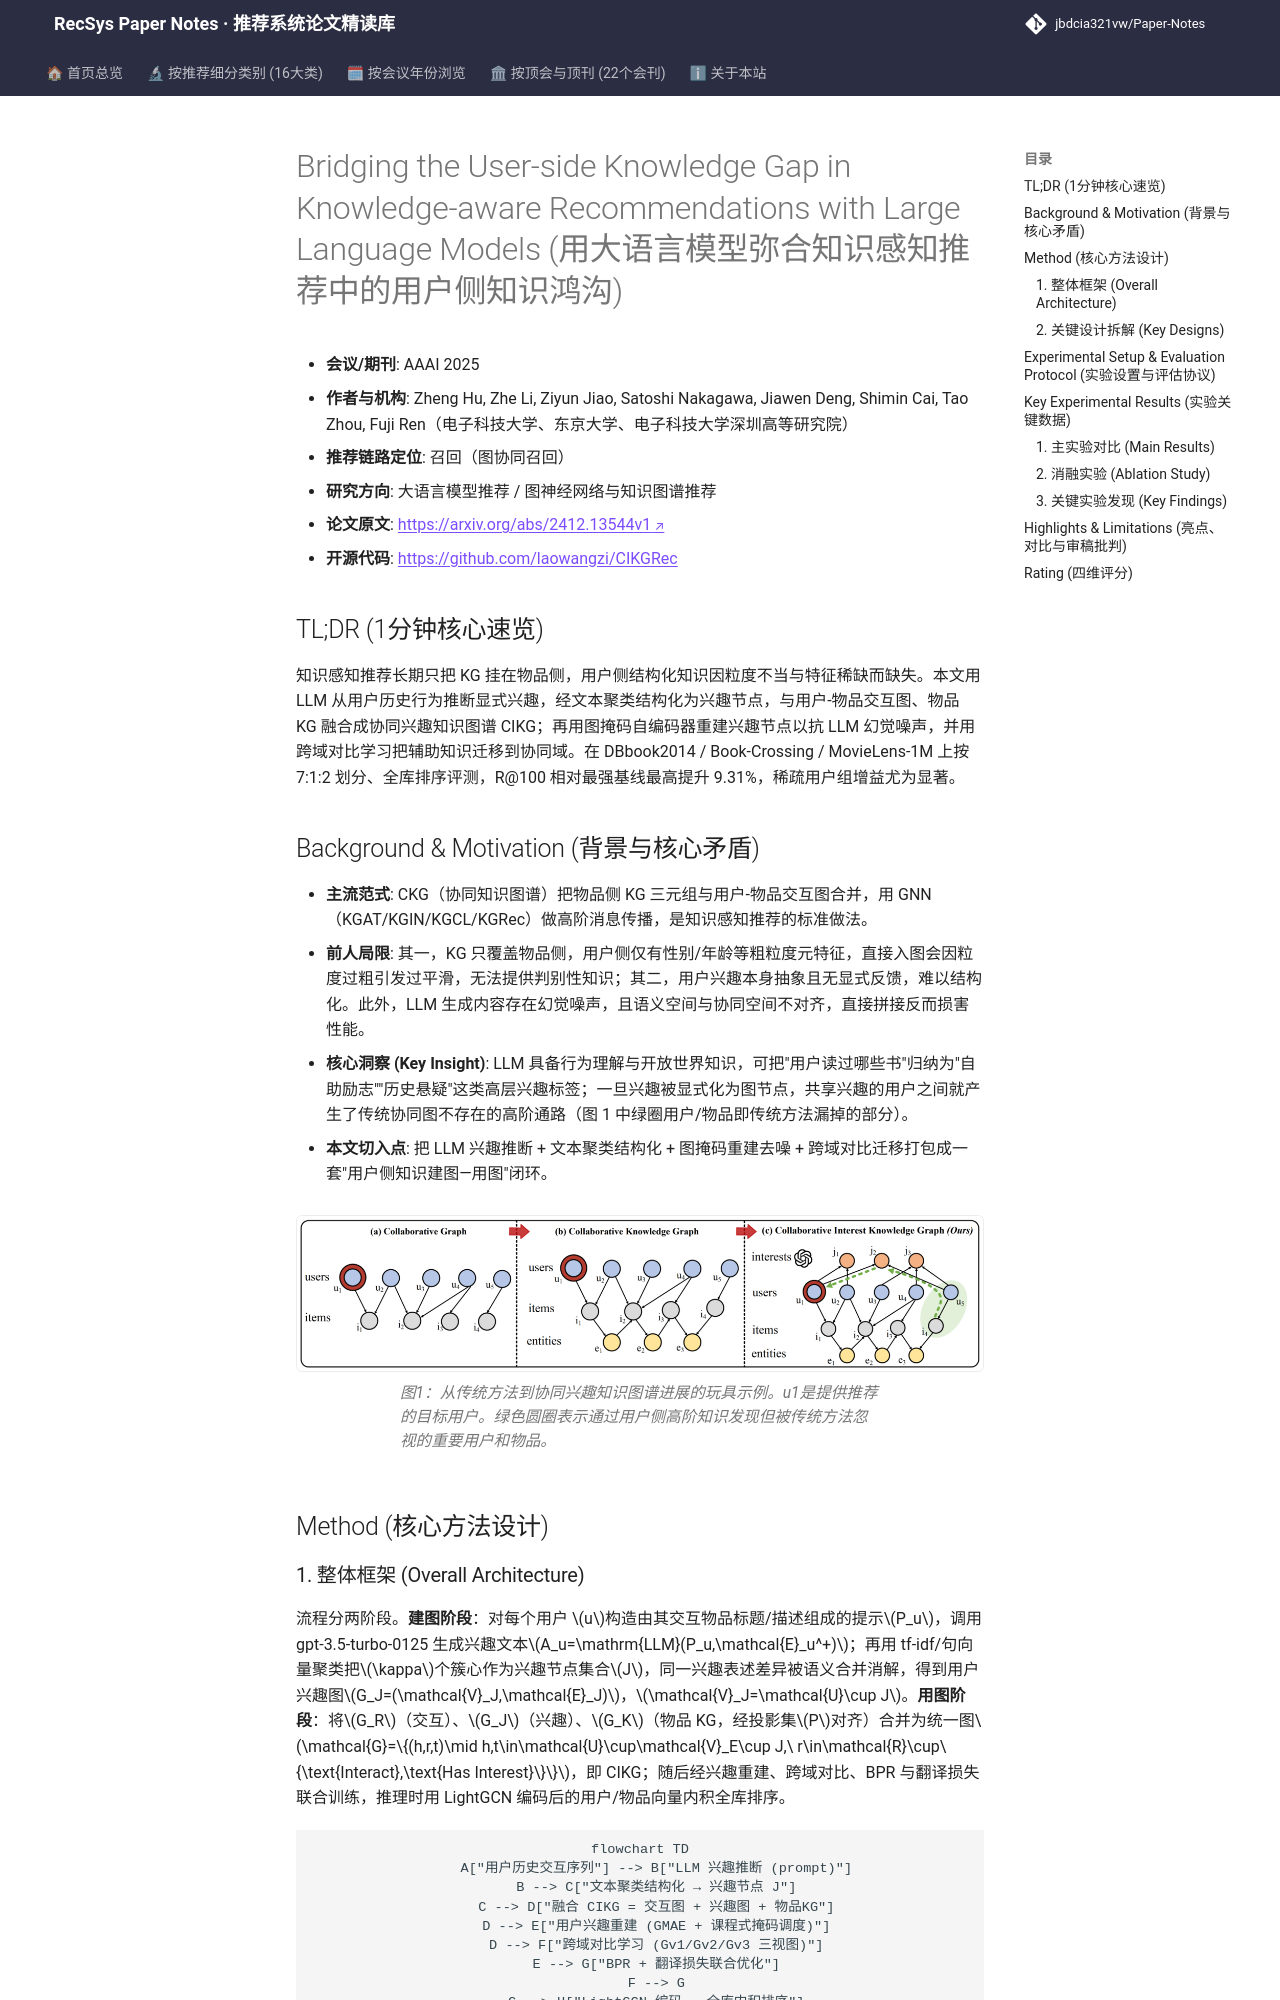

repository: jbdcia321vw/Paper-Notes · page: venues/AAAI/2025/llm_rec/bridging_the_user_side_knowledge_gap_in_knowledge_aware_recommendations_wit/index.html · generator: mkdocs

---
title: "Bridging the User-side Knowledge Gap in Knowledge-aware Recommendations with Large Language Models"
description: "[AAAI 2025][大语言模型推荐] 用 LLM 推断用户兴趣并结构化为 CIKG 异构图，配合兴趣重建与跨域对比学习去噪，在三个数据集全库排序下 R@100 最高提升 9.31%。"
tags:
  - AAAI 2025
  - 大语言模型推荐
  - 召回
  - 用户侧知识图谱
  - 图掩码自编码器
  - 跨域对比学习
date: 2026-11-14
venue: AAAI
year: 2025
paper_url: "https://arxiv.org/abs/2412.13544"
code_url: "https://github.com/laowangzi/CIKGRec"
categories:
  - llm_rec
  - graph_rec
---

# Bridging the User-side Knowledge Gap in Knowledge-aware Recommendations with Large Language Models (用大语言模型弥合知识感知推荐中的用户侧知识鸿沟)

- **会议/期刊**: AAAI 2025
- **作者与机构**: Zheng Hu, Zhe Li, Ziyun Jiao, Satoshi Nakagawa, Jiawen Deng, Shimin Cai, Tao Zhou, Fuji Ren（电子科技大学、东京大学、电子科技大学深圳高等研究院）
- **推荐链路定位**: 召回（图协同召回）
- **研究方向**: 大语言模型推荐 / 图神经网络与知识图谱推荐
- **论文原文**: [https://arxiv.org/abs/2412.13544v1](https://arxiv.org/abs/2412.13544v1)
- **开源代码**: [https://github.com/laowangzi/CIKGRec](https://github.com/laowangzi/CIKGRec)

## TL;DR (1分钟核心速览)

知识感知推荐长期只把 KG 挂在物品侧，用户侧结构化知识因粒度不当与特征稀缺而缺失。本文用 LLM 从用户历史行为推断显式兴趣，经文本聚类结构化为兴趣节点，与用户-物品交互图、物品 KG 融合成协同兴趣知识图谱 CIKG；再用图掩码自编码器重建兴趣节点以抗 LLM 幻觉噪声，并用跨域对比学习把辅助知识迁移到协同域。在 DBbook2014 / Book-Crossing / MovieLens-1M 上按 7:1:2 划分、全库排序评测，R@100 相对最强基线最高提升 9.31%，稀疏用户组增益尤为显著。

## Background & Motivation (背景与核心矛盾)

- **主流范式**: CKG（协同知识图谱）把物品侧 KG 三元组与用户-物品交互图合并，用 GNN（KGAT/KGIN/KGCL/KGRec）做高阶消息传播，是知识感知推荐的标准做法。
- **前人局限**: 其一，KG 只覆盖物品侧，用户侧仅有性别/年龄等粗粒度元特征，直接入图会因粒度过粗引发过平滑，无法提供判别性知识；其二，用户兴趣本身抽象且无显式反馈，难以结构化。此外，LLM 生成内容存在幻觉噪声，且语义空间与协同空间不对齐，直接拼接反而损害性能。
- **核心洞察 (Key Insight)**: LLM 具备行为理解与开放世界知识，可把"用户读过哪些书"归纳为"自助励志""历史悬疑"这类高层兴趣标签；一旦兴趣被显式化为图节点，共享兴趣的用户之间就产生了传统协同图不存在的高阶通路（图 1 中绿圈用户/物品即传统方法漏掉的部分）。
- **本文切入点**: 把 LLM 兴趣推断 + 文本聚类结构化 + 图掩码重建去噪 + 跨域对比迁移打包成一套"用户侧知识建图—用图"闭环。

<figure class="paper-figure" markdown="span">
  ![图1：从传统方法到协同兴趣知识图谱进展的玩具示例。u1是提供推荐的目标用户。绿色圆圈表示通过用户侧高阶知识发现但被传统方法忽视的重要用户和物品。](../../../../assets/papers/2412.13544v1/figure_1.png)<figcaption>图1：从传统方法到协同兴趣知识图谱进展的玩具示例。u1是提供推荐的目标用户。绿色圆圈表示通过用户侧高阶知识发现但被传统方法忽视的重要用户和物品。</figcaption>
</figure>

## Method (核心方法设计)
